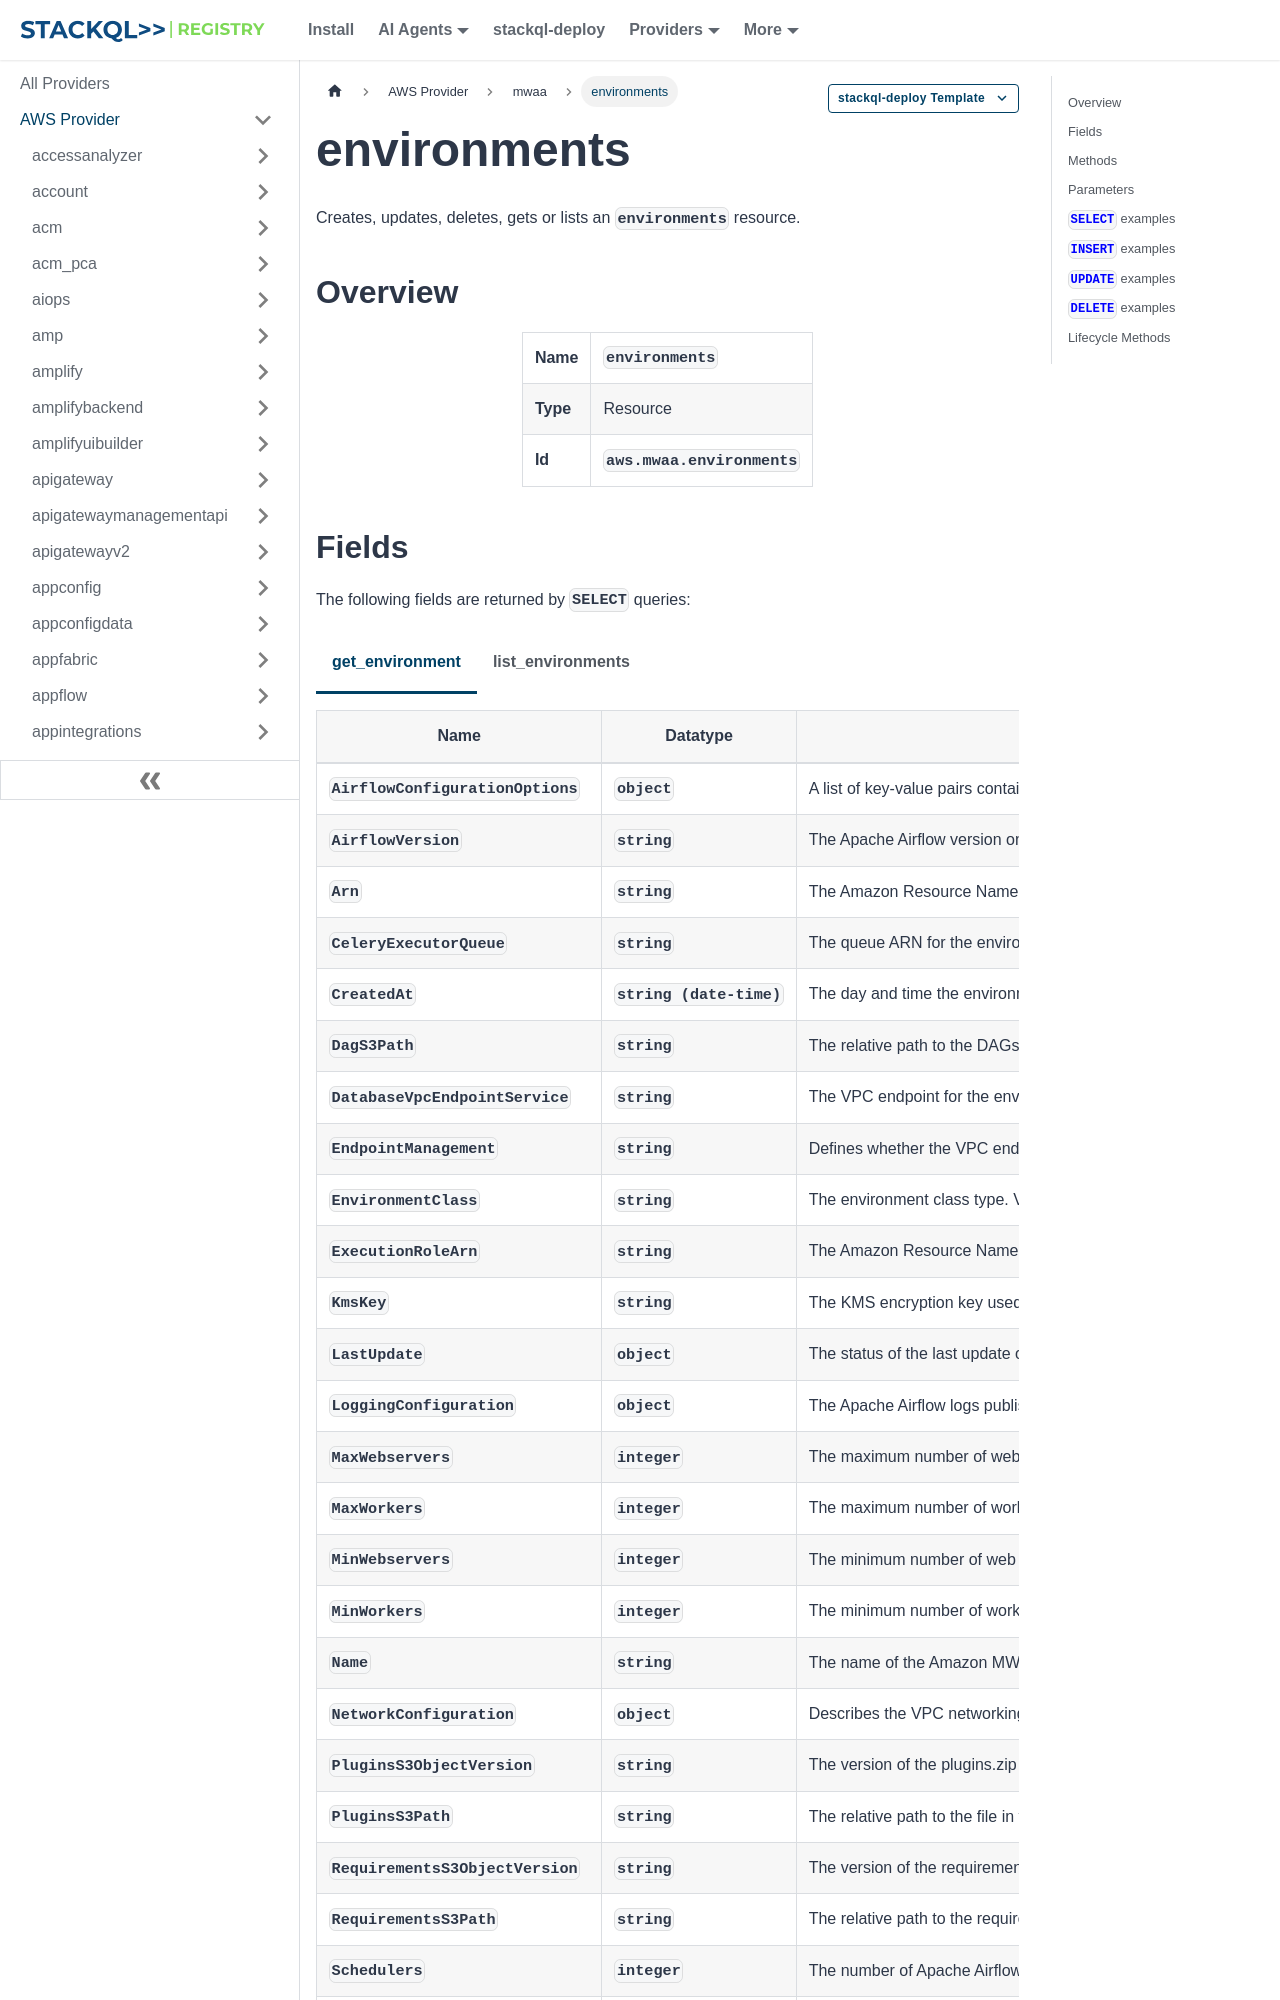

repository: stackql-registry/stackql-provider-aws · page: services/mwaa/environments.html · generator: docusaurus

--- 
title: environments
hide_title: false
hide_table_of_contents: false
keywords:
  - environments
  - mwaa
  - aws
  - infrastructure-as-code
  - configuration-as-data
  - cloud inventory
description: Query, deploy and manage aws resources using SQL
custom_edit_url: null
image: /img/stackql-aws-provider-featured-image.png
---

import CopyableCode from '@site/src/components/CopyableCode/CopyableCode';
import CodeBlock from '@theme/CodeBlock';
import Tabs from '@theme/Tabs';
import TabItem from '@theme/TabItem';

Creates, updates, deletes, gets or lists an <code>environments</code> resource.

## Overview
<table><tbody>
<tr><td><b>Name</b></td><td><CopyableCode code="environments" /></td></tr>
<tr><td><b>Type</b></td><td>Resource</td></tr>
<tr><td><b>Id</b></td><td><CopyableCode code="aws.mwaa.environments" /></td></tr>
</tbody></table>
